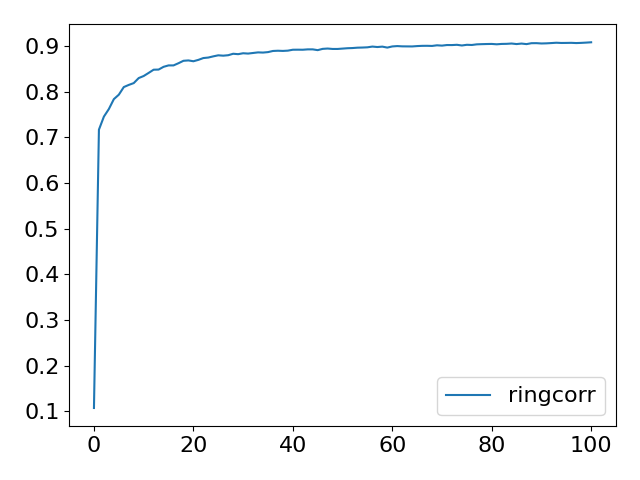

The file beside this chart, header and first rows:
Step, topology, method, lr, clip, sigma, sigma-cor, epsilon, accuracy
0, ring, corr, 1, 1.0, 0.002455, 0.06889, 3, 0.1076
5, ring, corr, 1, 1.0, 0.002455, 0.06889, 3, 0.7166
10, ring, corr, 1, 1.0, 0.002455, 0.06889, 3, 0.7452
15, ring, corr, 1, 1.0, 0.002455, 0.06889, 3, 0.7618
20, ring, corr, 1, 1.0, 0.002455, 0.06889, 3, 0.7834
25, ring, corr, 1, 1.0, 0.002455, 0.06889, 3, 0.7931
30, ring, corr, 1, 1.0, 0.002455, 0.06889, 3, 0.8098
35, ring, corr, 1, 1.0, 0.002455, 0.06889, 3, 0.8145
40, ring, corr, 1, 1.0, 0.002455, 0.06889, 3, 0.8185
45, ring, corr, 1, 1.0, 0.002455, 0.06889, 3, 0.8295
50, ring, corr, 1, 1.0, 0.002455, 0.06889, 3, 0.834
55, ring, corr, 1, 1.0, 0.002455, 0.06889, 3, 0.8408
60, ring, corr, 1, 1.0, 0.002455, 0.06889, 3, 0.8478
65, ring, corr, 1, 1.0, 0.002455, 0.06889, 3, 0.8481
70, ring, corr, 1, 1.0, 0.002455, 0.06889, 3, 0.8541
75, ring, corr, 1, 1.0, 0.002455, 0.06889, 3, 0.8572
80, ring, corr, 1, 1.0, 0.002455, 0.06889, 3, 0.8572
85, ring, corr, 1, 1.0, 0.002455, 0.06889, 3, 0.862
90, ring, corr, 1, 1.0, 0.002455, 0.06889, 3, 0.8673
95, ring, corr, 1, 1.0, 0.002455, 0.06889, 3, 0.8681
100, ring, corr, 1, 1.0, 0.002455, 0.06889, 3, 0.8663
105, ring, corr, 1, 1.0, 0.002455, 0.06889, 3, 0.8693
110, ring, corr, 1, 1.0, 0.002455, 0.06889, 3, 0.8733
115, ring, corr, 1, 1.0, 0.002455, 0.06889, 3, 0.8744
120, ring, corr, 1, 1.0, 0.002455, 0.06889, 3, 0.877
125, ring, corr, 1, 1.0, 0.002455, 0.06889, 3, 0.8793
130, ring, corr, 1, 1.0, 0.002455, 0.06889, 3, 0.8785
135, ring, corr, 1, 1.0, 0.002455, 0.06889, 3, 0.8795
140, ring, corr, 1, 1.0, 0.002455, 0.06889, 3, 0.8827
145, ring, corr, 1, 1.0, 0.002455, 0.06889, 3, 0.8818
150, ring, corr, 1, 1.0, 0.002455, 0.06889, 3, 0.8838
155, ring, corr, 1, 1.0, 0.002455, 0.06889, 3, 0.8831
160, ring, corr, 1, 1.0, 0.002455, 0.06889, 3, 0.8844
165, ring, corr, 1, 1.0, 0.002455, 0.06889, 3, 0.8857
170, ring, corr, 1, 1.0, 0.002455, 0.06889, 3, 0.8853
175, ring, corr, 1, 1.0, 0.002455, 0.06889, 3, 0.8863
180, ring, corr, 1, 1.0, 0.002455, 0.06889, 3, 0.8888
185, ring, corr, 1, 1.0, 0.002455, 0.06889, 3, 0.8893
190, ring, corr, 1, 1.0, 0.002455, 0.06889, 3, 0.8889
195, ring, corr, 1, 1.0, 0.002455, 0.06889, 3, 0.8895
200, ring, corr, 1, 1.0, 0.002455, 0.06889, 3, 0.8915
205, ring, corr, 1, 1.0, 0.002455, 0.06889, 3, 0.8916
210, ring, corr, 1, 1.0, 0.002455, 0.06889, 3, 0.8915
215, ring, corr, 1, 1.0, 0.002455, 0.06889, 3, 0.8923
220, ring, corr, 1, 1.0, 0.002455, 0.06889, 3, 0.8923
225, ring, corr, 1, 1.0, 0.002455, 0.06889, 3, 0.8906
230, ring, corr, 1, 1.0, 0.002455, 0.06889, 3, 0.8934
235, ring, corr, 1, 1.0, 0.002455, 0.06889, 3, 0.8941
240, ring, corr, 1, 1.0, 0.002455, 0.06889, 3, 0.8932
245, ring, corr, 1, 1.0, 0.002455, 0.06889, 3, 0.8932
250, ring, corr, 1, 1.0, 0.002455, 0.06889, 3, 0.894
255, ring, corr, 1, 1.0, 0.002455, 0.06889, 3, 0.8948
260, ring, corr, 1, 1.0, 0.002455, 0.06889, 3, 0.8952
265, ring, corr, 1, 1.0, 0.002455, 0.06889, 3, 0.896
270, ring, corr, 1, 1.0, 0.002455, 0.06889, 3, 0.8963
275, ring, corr, 1, 1.0, 0.002455, 0.06889, 3, 0.8968
280, ring, corr, 1, 1.0, 0.002455, 0.06889, 3, 0.8984
285, ring, corr, 1, 1.0, 0.002455, 0.06889, 3, 0.8974
290, ring, corr, 1, 1.0, 0.002455, 0.06889, 3, 0.8983
295, ring, corr, 1, 1.0, 0.002455, 0.06889, 3, 0.8962
... 41 more rows
